Run: headless pygame with SDL's dummy video driver; simulated clock (each Clock.tick advances the game by its frame time, no real sleeping); random seed 0; keys injected as events and as key.get_pressed() state; no mouse input; restart key R tapped at the start of phases 3 and 4.
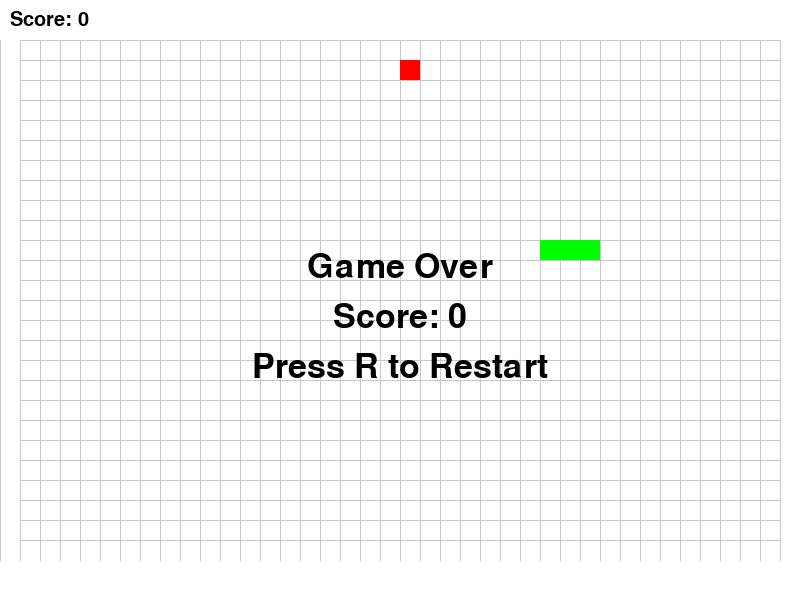
Frame 1 of 4 · flips 1–60 · no input
Frame 2 of 4 · flips 61–180 · tapped SPACE, RETURN · held RIGHT (→), D · screen unchanged from frame 1, image omitted
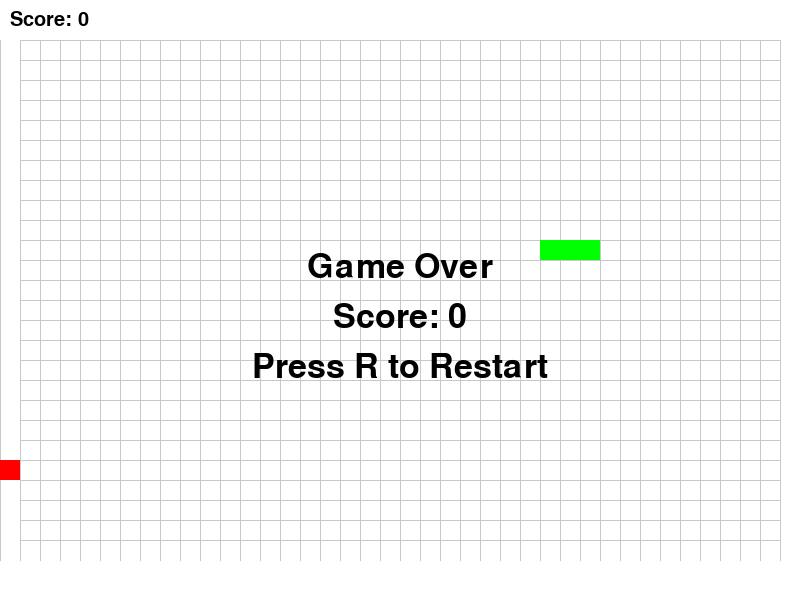
Frame 3 of 4 · flips 181–300 · tapped R · held DOWN (↓), S
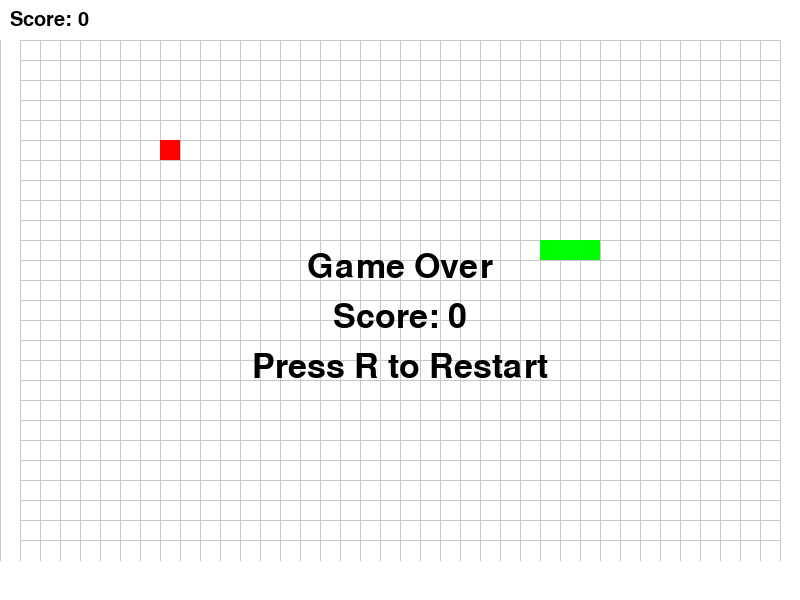
Frame 4 of 4 · flips 301–420 · tapped R · held LEFT (←), A, UP (↑), W

The pygame program that drew these frames:

import pygame
import random

SCREEN_WIDTH = 800
SCREEN_HEIGHT = 600
GRID_WIDTH = 30
GRID_HEIGHT = 24
GRID_SIZE = 20
FPS = 60

BACKGROUND_COLOR = (255, 255, 255)
GRID_COLOR = (200, 200, 200)
SNAKE_COLOR = (0, 255, 0)
FOOD_COLOR = (255, 0, 0)
TEXT_COLOR = (0, 0, 0)

pygame.init()
screen = pygame.display.set_mode((SCREEN_WIDTH, SCREEN_HEIGHT))
pygame.display.set_caption('Snake Easy')
clock = pygame.time.Clock()
random.seed(42)

def draw_grid():
    for x in range(0, SCREEN_WIDTH, GRID_SIZE):
        pygame.draw.line(screen, GRID_COLOR, (x, GRID_SIZE * 2), (x, SCREEN_HEIGHT - GRID_SIZE * 2))
    for y in range(GRID_SIZE * 2, SCREEN_HEIGHT - GRID_SIZE * 2, GRID_SIZE):
        pygame.draw.line(screen, GRID_COLOR, (GRID_SIZE, y), (SCREEN_WIDTH - GRID_SIZE, y))

def draw_snake(snake):
    for segment in snake:
        pygame.draw.rect(screen, SNAKE_COLOR, (segment[0] * GRID_SIZE, segment[1] * GRID_SIZE, GRID_SIZE, GRID_SIZE))

def draw_food(food):
    pygame.draw.rect(screen, FOOD_COLOR, (food[0] * GRID_SIZE, food[1] * GRID_SIZE, GRID_SIZE, GRID_SIZE))

def draw_hud(score):
    font = pygame.font.SysFont(None, 30)
    text = font.render(f'Score: {score}', True, TEXT_COLOR)
    screen.blit(text, (10, 10))

def draw_game_over(score):
    font = pygame.font.SysFont(None, 50)
    text = font.render('Game Over', True, TEXT_COLOR)
    screen.blit(text, (SCREEN_WIDTH // 2 - text.get_width() // 2, SCREEN_HEIGHT // 2 - 50))
    text = font.render(f'Score: {score}', True, TEXT_COLOR)
    screen.blit(text, (SCREEN_WIDTH // 2 - text.get_width() // 2, SCREEN_HEIGHT // 2))
    text = font.render('Press R to Restart', True, TEXT_COLOR)
    screen.blit(text, (SCREEN_WIDTH // 2 - text.get_width() // 2, SCREEN_HEIGHT // 2 + 50))

def generate_food(snake):
    while True:
        food = (random.randint(0, GRID_WIDTH - 1), random.randint(0, GRID_HEIGHT - 1))
        if food not in snake:
            return food

def main():
    running = True
    game_over = False
    direction = (1, 0)
    snake = [(GRID_WIDTH // 2, GRID_HEIGHT // 2 + i) for i in range(3)]
    food = generate_food(snake)
    score = 0

    while running:
        screen.fill(BACKGROUND_COLOR)
        draw_grid()

        for event in pygame.event.get():
            if event.type == pygame.QUIT:
                running = False
            elif event.type == pygame.KEYDOWN:
                if event.key == pygame.K_ESCAPE:
                    running = False
                elif event.key == pygame.K_r and game_over:
                    main()
                    return
                elif event.key in (pygame.K_UP, pygame.K_DOWN, pygame.K_LEFT, pygame.K_RIGHT):
                    new_direction = (0, -1) if event.key == pygame.K_UP else (0, 1) if event.key == pygame.K_DOWN else (-1, 0) if event.key == pygame.K_LEFT else (1, 0)
                    if (new_direction[0], new_direction[1])!= (-direction[0], -direction[1]):
                        direction = new_direction

        if not game_over:
            new_head = (snake[0][0] + direction[0], snake[0][1] + direction[1])

            if (new_head[0] < 0 or new_head[0] >= GRID_WIDTH or new_head[1] < 0 or new_head[1] >= GRID_HEIGHT or new_head in snake):
                game_over = True
            else:
                snake.insert(0, new_head)
                if new_head == food:
                    score += 10
                    food = generate_food(snake)
                else:
                    snake.pop()

        draw_snake(snake)
        draw_food(food)
        draw_hud(score)
        if game_over:
            draw_game_over(score)

        pygame.display.flip()
        clock.tick(FPS)

    pygame.quit()

if __name__ == '__main__':
    main()
